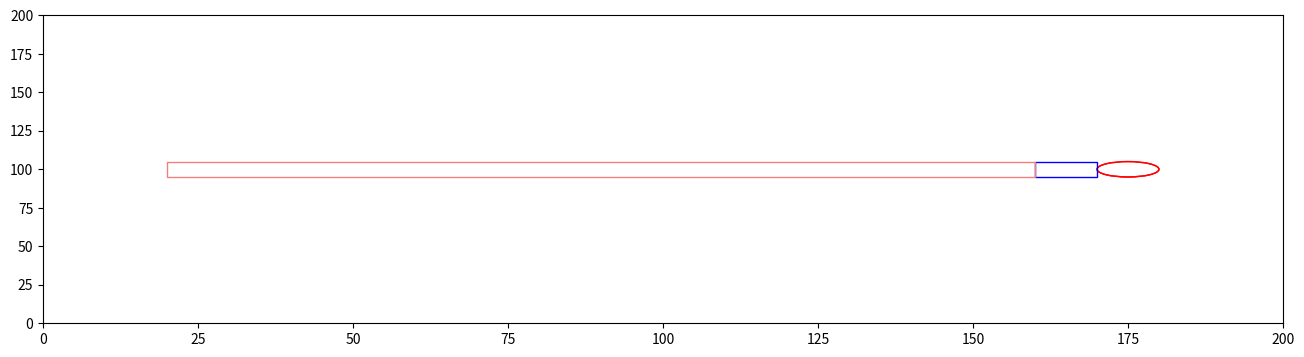

Generate this figure with matplotlib:
from __future__ import annotations
import numpy as np
import matplotlib.pyplot as plt
import matplotlib.animation
import matplotlib.patches as patches
import math


class World():
    """contains references to all the important stuff in the simulation"""

    NUM_FISHES = 100
    SIZE = (200, 200, 55)
    # Specifies the number of dimensions in the simulation
    # If 2, then the dimensions are [X, Y]
    # If 3, then the dimensions are [X, Y, Z]
    DIMENSIONS = 3
    TURBINE_RADIUS = 5
    TURBINE_POSITION = (SIZE[0]-25, SIZE[1] / 2, 0)
    ENTRAINMENT_DIMENSIONS = (10, 10, 10)
    ZONE_OF_INFLUENCE_DIMENSIONS = (140, 10, 25)
    ENTRAINMENT_POSITION = np.array([TURBINE_POSITION[0] + TURBINE_RADIUS - 20, TURBINE_POSITION[1] - 5, 0])
    ZONE_OF_INFLUENCE_POSITION = np.array([TURBINE_POSITION[0] + TURBINE_RADIUS - 160, TURBINE_POSITION[1] - 5, 0])

    def __init__(self):
        self.fishes: list[Fish] = []
        self.turbines: list[Turbine] = []
        self.rectangles = []

    def add_turbine(self, position, radius, turbine_id, color='red'):
        turbine = Turbine(position, radius, turbine_id, color)
        self.turbines.append(turbine)

    def add_rectangle(self, position, dimensions, color='None'):
        rectangle = Rectangle(position, dimensions, color)
        self.rectangles.append(rectangle)


class Turbine:
    def __init__(self, position, radius, turbine_id, color='red'):
        self.position = np.array(position)
        self.radius = radius
        self.turbine_id = turbine_id
        self.color = color


class Rectangle:
    def __init__(self, position, dimensions, color='blue'):
        self.position = np.array(position)
        self.dimensions = dimensions
        self.color = color


def distance_between(fishA: Fish, fishB: Fish) -> float:
    return np.linalg.norm(fishA.position - fishB.position)


def avoidance_strength(distance):
    '''avoidance approach function,
    where avoidance strength is stronger close fish
    get to the turbine'''
    # can make A smaller than 1 if you don't want
    # the avoidance strength to be 1
    # A = repulsion_strength_at_zero
    k = -0.1
    repulsion_strength_at_zero = 1
    avoidance = repulsion_strength_at_zero * math.exp(k * distance)
    return max(0.0, avoidance)


def desired_new_heading(fish: Fish, world: World):

    # find all pairwise distances
    others: list[(Fish, float)] = []

    for other in world.fishes:
        if other is not fish:
            others.append((other, distance_between(fish, other)))

    # Compute repulsion
    # use this to make sure we're not messing with float comparison to decide
    # whether we had something inside the repulsion distance:
    repulsion_found = False
    repulsion_direction = np.zeros(World.DIMENSIONS)
    avoidance_found = False
    avoidance_direction = np.zeros(World.DIMENSIONS)
    attraction_orientation_found = False
    attraction_orientation_direction = np.zeros(World.DIMENSIONS)

    for other, distance in others:
        if distance <= Fish.REPULSION_DISTANCE:
            repulsion_found = True
            vector_difference = other.position - fish.position
            repulsion_direction -= (vector_difference / np.linalg.norm(vector_difference))

    if repulsion_found:
        return repulsion_direction / np.linalg.norm(repulsion_direction)

    # avoidance application
    # strength is from the function of distance from the turbine
    # and strength of repulsion to avoid
    strength = 0

    for turbine in world.turbines:
        if turbine.turbine_id == 'Base':
            vector_to_fish = fish.position - turbine.position
            distance_to_turbine = np.linalg.norm(vector_to_fish)
            if distance_to_turbine <= fish.REACTION_DISTANCE:
                avoidance_found = True
                strength = avoidance_strength(distance_to_turbine)
                avoidance_direction += (vector_to_fish / distance_to_turbine) * strength

            # vector pointing from fish to turbine
            if distance_to_turbine < turbine.radius:
                fish.color = 'green'
                new_heading = fish.position - turbine.position
                new_heading /= np.linalg.norm(new_heading)
                fish.heading = new_heading

        if turbine.turbine_id == 'Blade':
            vector_to_fish = fish.position - turbine.position
            distance_to_turbine = np.linalg.norm(vector_to_fish)
            if distance_to_turbine <= fish.REACTION_DISTANCE:
                avoidance_found = True
                strength = avoidance_strength(distance_to_turbine)
                avoidance_direction += (vector_to_fish / distance_to_turbine) * strength

            if distance_to_turbine < turbine.radius:
                random_probability_of_strike = np.random.rand()
                if fish.BLADE_STRIKE_PROBABILITY[0] <= random_probability_of_strike <= fish.BLADE_STRIKE_PROBABILITY[-1]:
                    fish.color = 'purple'

    if avoidance_found:
        avoidance_direction /= np.linalg.norm(avoidance_direction)

    # If we didn't find anything within the repulsion distance, then we
    # do attraction distance and orientation distance.
    # It's an unweighted sum of all the unit vectors:
    # + pointing towards other fish inside ATTRACTION_DISTANCE
    # + pointing in the same direction as other fish inside ORIENTATION_DISTANCE
    # original code was an unweighted sum, now included ATTRACTION_ALIGNMENT_WEIGHT
    # 1 being all attraction, 0 being all alignment
    for other, distance in others:
        if distance <= Fish.ATTRACTION_DISTANCE:
            attraction_orientation_found = True
            new_direction = (other.position - fish.position)
            attraction_orientation_direction += (
                        Fish.ATTRACTION_ALIGNMENT_WEIGHT * new_direction / np.linalg.norm(new_direction))

        if distance <= Fish.ORIENTATION_DISTANCE:
            attraction_orientation_found = True
            attraction_orientation_direction += (1 - Fish.ATTRACTION_ALIGNMENT_WEIGHT) * other.heading

    attraction_orientation_direction = (1 - Fish.DESIRED_DIRECTION_WEIGHT) * attraction_orientation_direction

    if attraction_orientation_found:
        norm = np.linalg.norm(attraction_orientation_direction)
        if norm != 0.0:
            return attraction_orientation_direction / norm

    desired_direction = np.zeros(World.DIMENSIONS)
    desired_direction[0] = 1
    informed_direction = desired_direction * Fish.DESIRED_DIRECTION_WEIGHT

    norm = np.linalg.norm(informed_direction)
    if norm != 0.0:
        return informed_direction / norm


def rotate_towards(v_from, v_towards, max_angle):
    """
    Rotates v_from towards v_towards

    Assumes the angle between vector and towards is greater than max angle
    Assumes v_from and v_towards are not parallel or anti-parallel
    Assumes both vectors are unit length
    """
    # v_prime is perpendicular to v_from, in the plane defined by
    # v_from and v_towards. so v_from and v_prime are perpendicular unit
    # vectors that span this plane, and we can rotate v_from towards v_towards
    # by finding the appropriate coordinate weights
    v_prime = v_towards - v_towards * np.dot(v_from, v_towards)
    v_prime = v_prime / np.linalg.norm(v_prime)

    return v_from * np.cos(max_angle) + v_prime * np.sin(max_angle)


class Fish():
    """main agent of the model"""

    # Constants:
    REPULSION_DISTANCE = 1
    ATTRACTION_DISTANCE = 20
    ORIENTATION_DISTANCE = 15
    ATTRACTION_ALIGNMENT_WEIGHT = 0.5
    MAX_TURN = 0.1  # radians
    TURN_NOISE_SCALE = 0.1  # standard deviation in noise
    SPEED = 1
    DESIRED_DIRECTION_WEIGHT = 1  # Weighting term is strength between swimming
    # towards desired direction and schooling (1 is all desired direction, 0 is all
    # schooling and ignoring desired direction
    FLOW_SPEED = 0
    REACTION_DISTANCE = 10
    BLADE_STRIKE_PROBABILITY = np.linspace(0.02, 0.13)

    def __init__(self, position, heading, fish_id):
        """initial values for position and heading"""
        self.position = position
        self.heading = heading
        self.color = 'blue'
        self.id = fish_id
        self.all_fish_left = False
        self.left_environment = False

    def move(self):
        self.position += self.heading * Fish.SPEED

        # adding flow to fish's position including the speed and direction
        # fish are unaware of flow
        # Flow vector is always 1.0 in the x direction; zero in other directions
        flow_vector = np.zeros(World.DIMENSIONS)
        flow_vector[0] = 1.0
        self.position += self.FLOW_SPEED * flow_vector

        # Applies circular boundary conditions without worrying about
        # heading decisions.
        # self.position = np.mod(self.position, World.SIZE)

        # # periodic boundaries for only top and bottom
        self.position[1] = self.position[1] % World.SIZE[1]

        # for checking if all fish left the environment
        if self.position[0] < 0 or self.position[0] > World.SIZE[0]:
            self.left_environment = True

    def update_heading(self, new_heading):
        """Assumes self.heading and new_heading are unit vectors"""

        if new_heading is not None:
            # generating some random noise to the fish.heading
            noise = np.random.normal(0, Fish.TURN_NOISE_SCALE, len(new_heading))  # adding noise to new_heading
            noisy_new_heading = new_heading + noise  # new_heading is combined with generated noise

            dot = np.dot(noisy_new_heading, self.heading)
            dot = min(1.0, dot)
            dot = max(-1.0, dot)
            angle_between = np.arccos(dot)
            if angle_between > Fish.MAX_TURN:
                noisy_new_heading = rotate_towards(self.heading, noisy_new_heading, Fish.MAX_TURN)

            self.heading = noisy_new_heading


def main():
    # initialize the world and all the fish
    world = World()
    frame_number = 0
    fish_in_zoi = set()
    fish_in_ent = set()
    fish_collided_with_turbine = set()
    fish_struck_by_turbine = set()

    world.add_turbine(np.array([world.TURBINE_POSITION[0], world.TURBINE_POSITION[1], world.TURBINE_POSITION[2]]), radius=World.TURBINE_RADIUS, turbine_id='Base', color='red')
    world.add_turbine(np.array([world.TURBINE_POSITION[0], world.TURBINE_POSITION[1], world.TURBINE_RADIUS * 2]), radius=World.TURBINE_RADIUS, turbine_id='Blade', color='red')
    world.add_rectangle(World.ENTRAINMENT_POSITION, World.ENTRAINMENT_DIMENSIONS, color='blue')
    world.add_rectangle(World.ZONE_OF_INFLUENCE_POSITION, World.ZONE_OF_INFLUENCE_DIMENSIONS, color='lightcoral')

    for f in range(World.NUM_FISHES):
        initial_position = np.random.rand(World.DIMENSIONS) * World.SIZE
        # initial_position[0] = np.random.uniform(0, World.SIZE[0])
        initial_position[0] = np.random.uniform(0, 10)
        initial_position[2] = min(initial_position[2], World.SIZE[2])
        world.fishes.append(
            Fish(initial_position,
                 # draw randomly between -1 and +1
                 np.random.rand(World.DIMENSIONS) * 2 - 1, fish_id=f))

    fig, ax = plt.subplots(figsize=(16, 4))
    x, y, z = [], [], []
    sc = ax.scatter(x, y, s=5)

    turbine_patches = [
        patches.Circle(world.turbines[0].position, world.turbines[0].radius, edgecolor=world.turbines[0].color,
                       facecolor='none'),
        patches.Circle(world.turbines[1].position, world.turbines[1].radius, edgecolor=world.turbines[1].color,
                       facecolor='none')
    ]

    rect_patches = [
        patches.Rectangle(rectangle.position, rectangle.dimensions[0], rectangle.dimensions[1],
                          edgecolor=rectangle.color,
                          facecolor='none')
        for rectangle in world.rectangles
    ]

    for patch in turbine_patches + rect_patches:
        ax.add_patch(patch)

    plt.xlim(0, World.SIZE[0])
    plt.ylim(0, World.SIZE[1])

    def animate(_):
        nonlocal frame_number

        for f_num, f in enumerate(world.fishes):
            for rectangle in world.rectangles:
                if rectangle.color == 'lightcoral' and rectangle.position[0] <= f.position[0] <= rectangle.position[0] + \
                        rectangle.dimensions[0] \
                        and rectangle.position[1] <= f.position[1] <= rectangle.position[1] + rectangle.dimensions[1]:
                    fish_in_zoi.add(f_num)

                if rectangle.color == 'blue' and rectangle.position[0] <= f.position[0] <= rectangle.position[0] + \
                        rectangle.dimensions[0] \
                        and rectangle.position[1] <= f.position[1] <= rectangle.position[1] + rectangle.dimensions[1]:
                    fish_in_ent.add(f_num)

            for turbine in world.turbines:
                if turbine.turbine_id == 'Base':
                    if distance_between(f, turbine) < turbine.radius:
                        fish_collided_with_turbine.add(f_num)

                if turbine.turbine_id == 'Blade':
                    distance = distance_between(f, turbine)
                    if distance < turbine.radius:
                        if f.color == 'purple':
                            fish_struck_by_turbine.add(f_num)

        x = [f.position[0] for f in world.fishes]
        y = [f.position[1] for f in world.fishes]
        sc.set_offsets(np.c_[x, y])

        if World.DIMENSIONS >= 3:
            z = [min(f.position[2], World.SIZE[2]) for f in world.fishes]
            for z_value in z:
                if z_value > World.SIZE[2]:
                    print("Warning: Z-value exceeds expected range (55)")
            sc.set_sizes(z)

        for f in world.fishes:
            f.update_heading(desired_new_heading(f, world))
        for f in world.fishes:
            f.move()

        colors = [f.color for f in world.fishes]
        sc.set_color(colors)

        world.all_fish_left = all(f.left_environment for f in world.fishes)
        if world.all_fish_left:
            print("All fish have left the environment in frame", frame_number)

        if world.all_fish_left:
            ani.event_source.stop()

        frame_number += 1

    ani = matplotlib.animation.FuncAnimation(fig, animate, frames=2, interval=100, repeat=True)
    plt.show()

    fish_in_zoi_count = len(fish_in_zoi)
    fish_in_ent_count = len(fish_in_ent)
    fish_collided_count = len(fish_collided_with_turbine)
    fish_struck_count = len(fish_struck_by_turbine)

    print("Number of fish in ZOI:", fish_in_zoi_count)
    print("Number of fish in entrainment:", fish_in_ent_count)
    print("Number of fish collided with the turbine:", fish_collided_count)
    print("Number of fish struck by the turbine:", fish_struck_count)

main()
